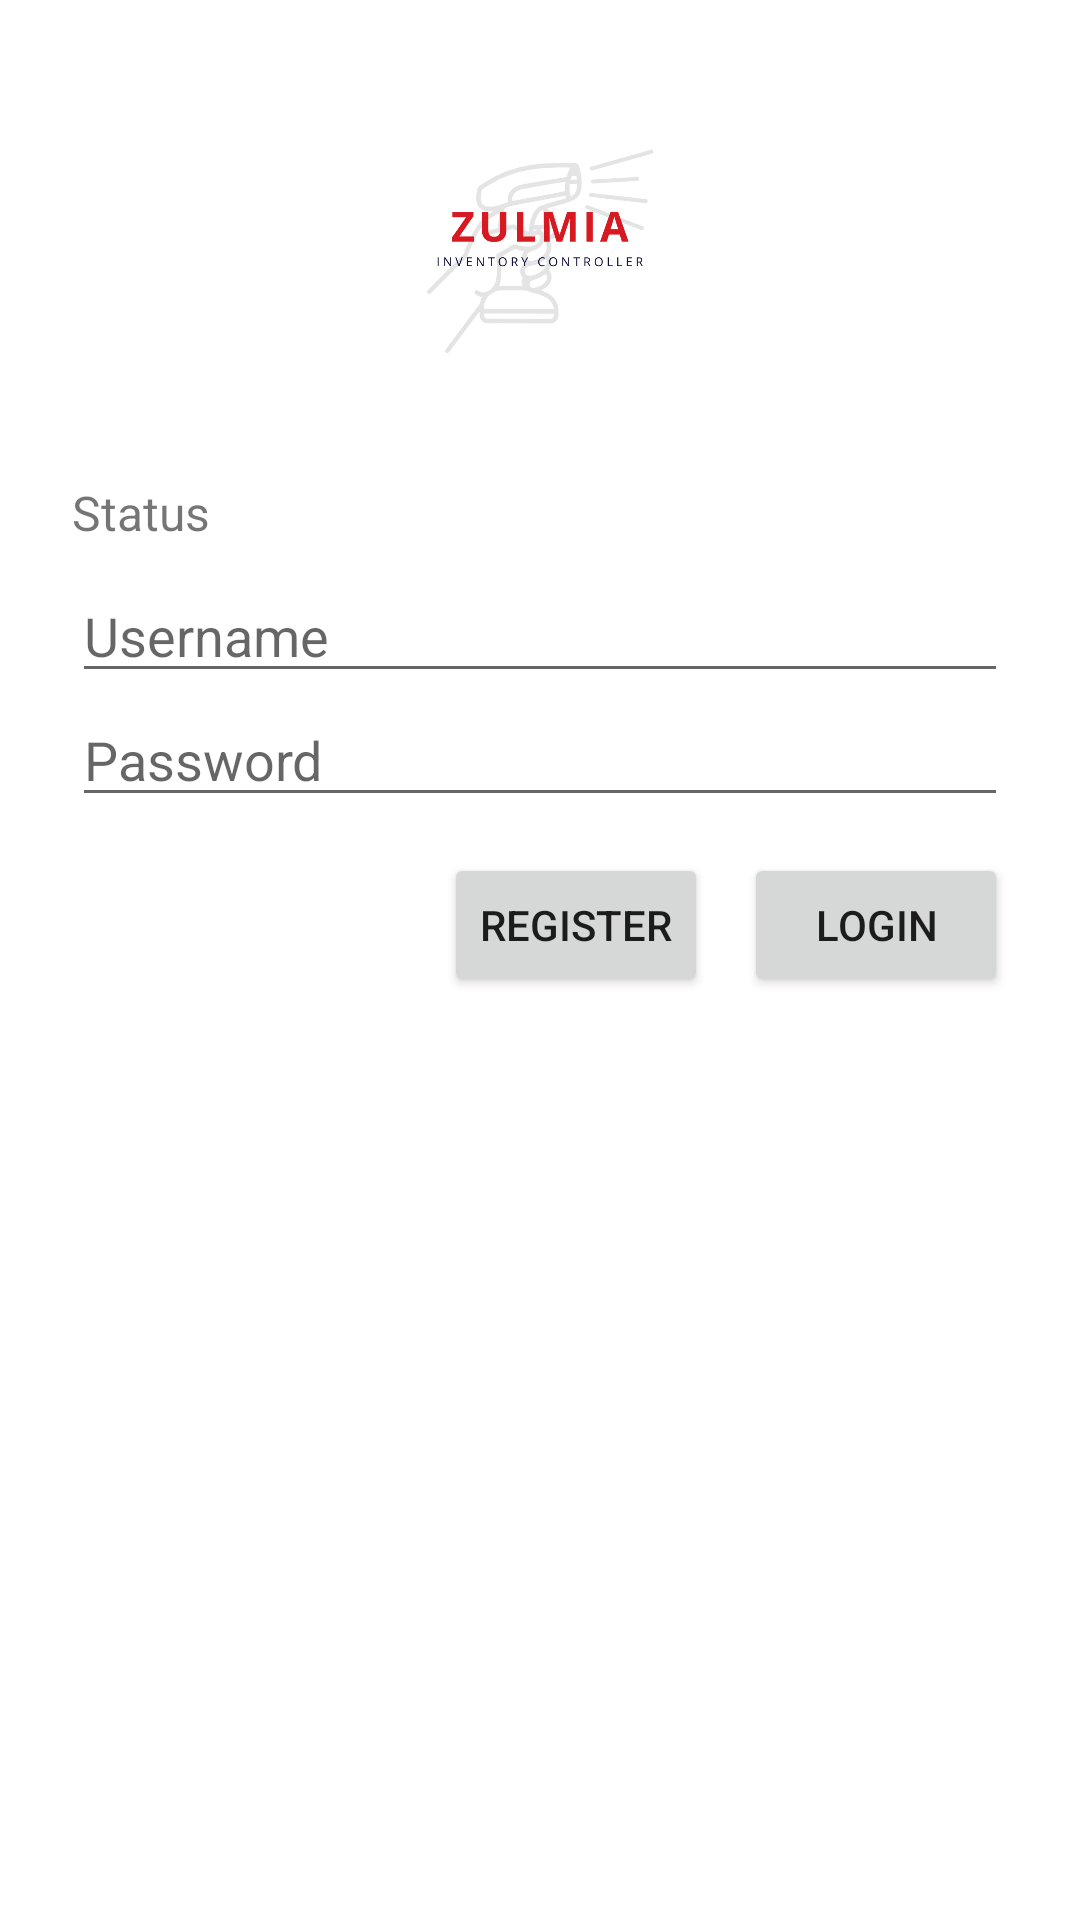

Android layout source for this screen:
<!-- AndroidManifest.xml: application theme Theme.ZulMIA -->
<!-- res/layout/activity_login.xml -->
<?xml version="1.0" encoding="utf-8"?>
<LinearLayout xmlns:android="http://schemas.android.com/apk/res/android"
    android:layout_width="match_parent"
    android:layout_height="match_parent"
    android:orientation="vertical"
    android:padding="24dp">

    <ImageView
        android:layout_width="120dp"
        android:layout_height="120dp"
        android:src="@drawable/logo_almajdoui"
        android:layout_gravity="center_horizontal"
        android:contentDescription="@string/app_name"
        android:layout_marginBottom="16dp" />

    <TextView
        android:id="@+id/statusText"
        android:layout_width="match_parent"
        android:layout_height="wrap_content"
        android:text="Status"
        android:textSize="16sp"
        android:paddingBottom="8dp" />

    <EditText
        android:id="@+id/username"
        android:layout_width="match_parent"
        android:layout_height="wrap_content"
        android:hint="Username"
        android:imeOptions="actionNext" />

    <EditText
        android:id="@+id/password"
        android:layout_width="match_parent"
        android:layout_height="wrap_content"
        android:hint="Password"
        android:inputType="textPassword"
        android:imeOptions="actionDone" />

    <LinearLayout
        android:layout_width="match_parent"
        android:layout_height="wrap_content"
        android:orientation="horizontal"
        android:gravity="end"
        android:paddingTop="12dp">

        <Button
            android:id="@+id/registerBtn"
            android:layout_width="wrap_content"
            android:layout_height="wrap_content"
            android:text="Register" />

        <Button
            android:id="@+id/loginBtn"
            android:layout_width="wrap_content"
            android:layout_height="wrap_content"
            android:text="Login"
            android:layout_marginStart="12dp" />
    </LinearLayout>

</LinearLayout>
<!-- resources referenced by this layout -->
<resources>
  <!-- drawable logo_almajdoui: png bitmap (drawable-nodpi, 33804 bytes) -->
  <string name="app_name">ZulMIA</string>
  <style name="Theme.ZulMIA" parent="Theme.MaterialComponents.DayNight.NoActionBar">
          <item name="android:statusBarColor" tools:targetApi="l">@android:color/black</item>
      </style>
</resources>
